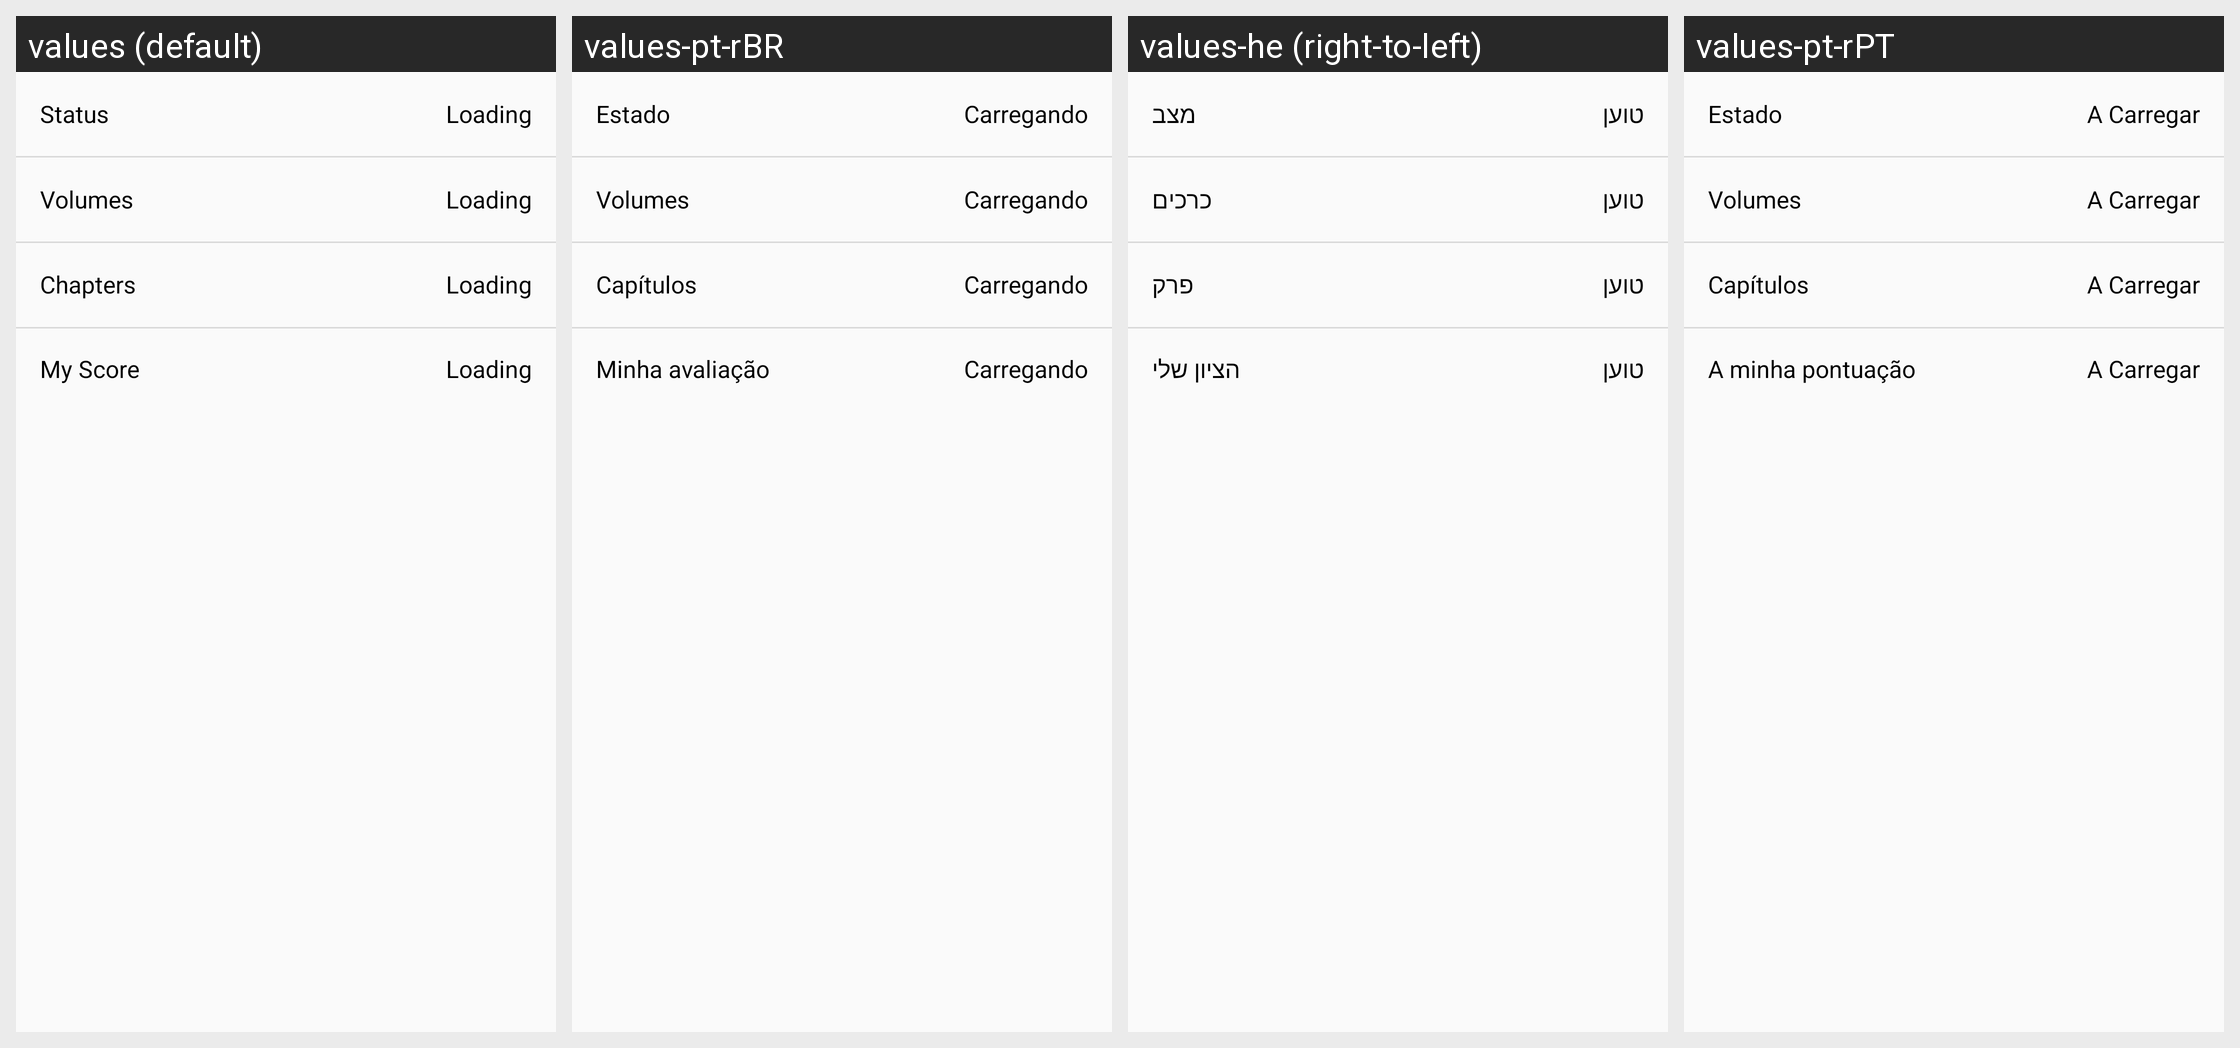

Locale-by-locale string values for the Android screen shown in this grid:
Android screen res/layout/card_detailview_general_personal.xml rendered under 4 locales, left to right: values (default), values-pt-rBR, values-he (right-to-left), values-pt-rPT. Device: Nexus 5 (rendered at 1080×1920; each locale shown at half size, 540×960, under a caption strip naming it); theme AtarashiiLightBg.
Other locales in the repository, not shown: values-ar, values-de, values-el, values-es, values-fr, values-it, values-iw, values-ja, values-lv-rLV, values-nl, values-pl, values-ru, values-tr.
Strings drawn on this screen, with the default value and each locale's value (text and hints the layout hard-codes, and strings that could not be matched under every locale, appear in the picture but are not listed):

card_content_status
  values: Status
  values-pt-rBR: Estado
  values-he: מצב
  values-pt-rPT: Estado

layout_card_loading
  values: Loading
  values-pt-rBR: Carregando
  values-he: טוען
  values-pt-rPT: A Carregar

card_content_volumes
  values: Volumes
  values-pt-rBR: Volumes
  values-he: כרכים
  values-pt-rPT: Volumes

card_content_chapters
  values: Chapters
  values-pt-rBR: Capítulos
  values-he: פרק
  values-pt-rPT: Capítulos

card_content_my_score
  values: My Score
  values-pt-rBR: Minha avaliação
  values-he: הציון שלי
  values-pt-rPT: A minha pontuação
